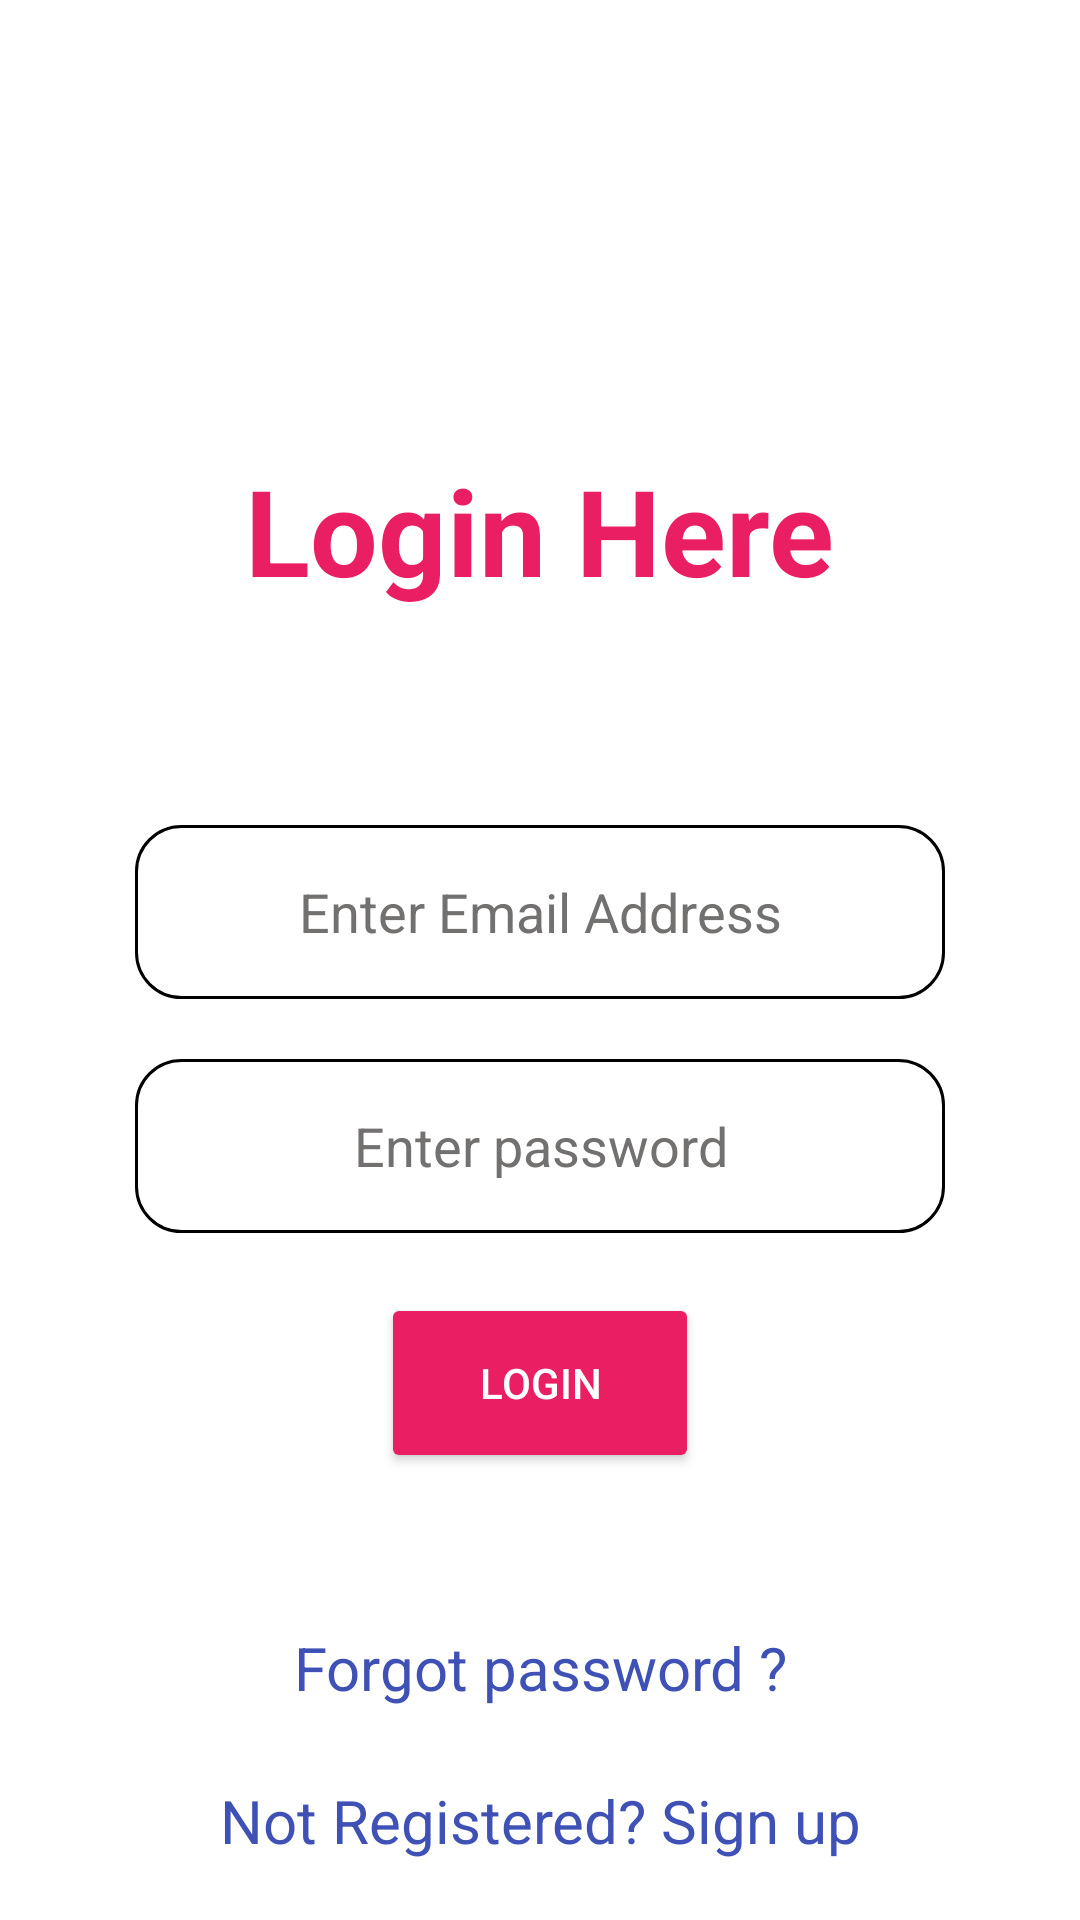

Layout XML and referenced resources for this Android screen:
<!-- AndroidManifest.xml: application theme Theme.Try_home -->
<!-- res/layout/activity_ologin.xml -->
<?xml version="1.0" encoding="utf-8"?>
<LinearLayout xmlns:android="http://schemas.android.com/apk/res/android"
    android:orientation="vertical" android:layout_width="match_parent"
    android:layout_height="match_parent"
    android:background="#fff">

    <TextView
        android:id="@+id/login_title"
        android:layout_width="213dp"
        android:layout_height="75dp"
        android:layout_gravity="center"
        android:layout_marginTop="150dp"
        android:text="Login Here"
        android:textColor="#E91E63"
        android:textSize="40dp"
        android:textStyle="bold"
        android:textAlignment="center"
        />

    <EditText
        android:layout_marginTop="50dp"
        android:id="@+id/txtEmail"
        android:layout_width="270dp"
        android:gravity="center"
        android:layout_gravity="center"
        android:textColorHint="#737070"
        android:background="@drawable/round_border"
        android:layout_height="58dp"
        android:textColor="@color/black"
        android:hint="Enter Email Address"
        android:ems="10" />
    <EditText
        android:id="@+id/txtPwd"
        android:layout_width="270dp"
        android:layout_marginTop="20dp"
        android:layout_height="58dp"
        android:gravity="center"
        android:layout_gravity="center"
        android:textColorHint="#737070"
        android:background="@drawable/round_border"
        android:inputType="textPassword"
        android:hint="Enter password"
        android:textColor="@color/black"
        android:ems="10" />

    <Button
        android:id="@+id/btnLogin"
        android:layout_width="106dp"
        android:layout_height="60dp"
        android:layout_gravity="center"
        android:layout_marginTop="20dp"
        android:backgroundTint="#E91E63"
        android:textColor="@color/white"
        android:text="Login" />

    <TextView
        android:id="@+id/forgot_pass"
        android:layout_width="match_parent"
        android:layout_height="50dp"
        android:layout_marginTop="40dp"
        android:gravity="center"
        android:hint="lnk login"
        android:text="Forgot password ?"
        android:textColor="#3F51B5"
        android:textSize="20dp" />

    <TextView
        android:id="@+id/lnkLogin"
        android:layout_width="match_parent"
        android:layout_height="50dp"
        android:layout_marginTop="1dp"
        android:gravity="center"
        android:hint="lnk login"
        android:text="Not Registered? Sign up"
        android:textColor="#3F51B5"
        android:textSize="20dp" />
</LinearLayout>
<!-- resources referenced by this layout -->
<resources>
  <color name="black">#FF000000</color>
  <color name="white">#FFFFFFFF</color>
  <!-- drawable round_border (drawable) -->
  <shape xmlns:android="http://schemas.android.com/apk/res/android"
      android:shape="rectangle">
      <padding
          android:bottom="3dp"
          android:left="3dp"
          android:right="3dp"
          android:top="3dp" />
  
      <stroke
          android:width="1dp"
          android:color="@color/black" />
  
      <corners
          android:radius="15dp" />
  
      <size
          android:width="110dp"
  
          android:height="110dp" />
  </shape>
  <style name="Theme.Try_home" parent="Theme.MaterialComponents.DayNight.NoActionBar">
          
          <item name="colorPrimary">@color/my_blue</item> // appbar back groud
          <item name="colorPrimaryVariant">@color/white</item>
          <item name="colorOnPrimary">@color/white</item>
          
          <item name="colorSecondary">@color/teal_200</item>
          <item name="colorSecondaryVariant">@color/teal_700</item>
          <item name="colorOnSecondary">@color/black</item>
          
          <item name="android:statusBarColor">@color/black</item>
          
      </style>
  <color name="my_blue">#2068A5</color>
  <color name="teal_200">#FF03DAC5</color>
  <color name="teal_700">#FF018786</color>
</resources>
